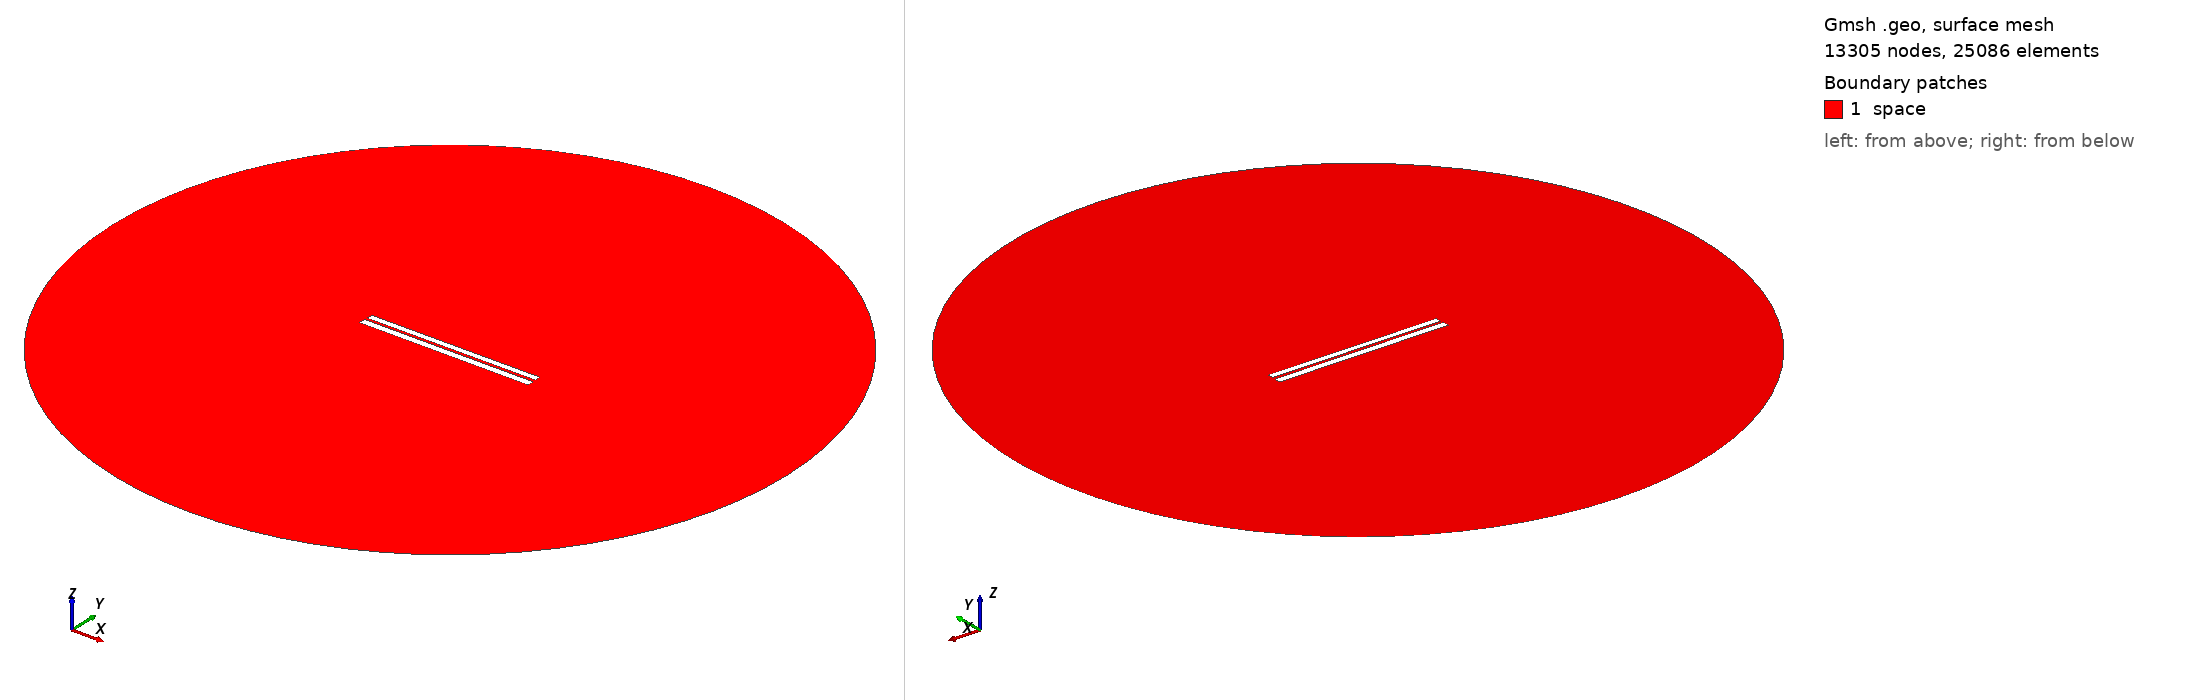

Gmsh geometry script, surface-meshed: 13305 nodes, 25086 surface elements. Boundary patches (legend numbers): 1 space. Left view from above one corner, right view from below the opposite corner. Legend entries are the model's physical surfaces. The drawing asked Gmsh for element sizes between 1% and 20% of the model's largest extent; the script's own settings can give other sizes.

=== 215.geo (drawn) ===
// Set the geometry kernel
SetFactory("OpenCASCADE");

//---------------------------------------
// Rectangles
//---------------------------------------

// Rectangle 1 (top)
Point(1) = {-49.78888888888889, 1.0166666666666666, 0, 1.0};
Point(2) = {49.78888888888889, 1.0166666666666666, 0, 1.0};
Point(3) = {49.78888888888889, 4.594444444444444, 0, 1.0};
Point(4) = {-49.78888888888889, 4.594444444444444, 0, 1.0};

Line(1) = {1, 2};
Line(2) = {2, 3};
Line(3) = {3, 4};
Line(4) = {4, 1};

Line Loop(1) = {1, 2, 3, 4};
Plane Surface(1) = {1};

Rotate { {0, 0, 1}, {0,  0.8055555555555556,  0}, 0.002 } {
  Surface{1};
}

// Rectangle 2 (bottom)
Point(5) = {-50,-0.8055555555555556, 0, 1.0};
Point(6) = { 50,-0.8055555555555556, 0, 1.0};
Point(7) = { 50,-4.805555555555555, 0, 1.0};
Point(8) = {-50,-4.805555555555555, 0, 1.0};

Line(5) = {5, 6};
Line(6) = {6, 7};
Line(7) = {7, 8};
Line(8) = {8, 5};

Line Loop(2) = {5, 6, 7, 8};
Plane Surface(2) = {2}; 


//---------------------------------------
// Circle
//---------------------------------------

// Define points
Point(9) = {0, 0, 0};        // Center
Point(10) = {200, 0, 0};     // Start point
Point(11) = {0, 200, 0};     // 90 degrees
Point(12) = {-200, 0, 0};    // 180 degrees
Point(13) = {0, -200, 0};    // 270 degrees

// Define circle arcs (each needs start, center, end)
Circle(9) = {10, 9, 11};
Circle(10) = {11, 9, 12};
Circle(11) = {12, 9, 13};
Circle(12) = {13, 9, 10};

// Define curve loop and surface if needed
Curve Loop(3) = {9, 10, 11, 12};
Surface(3) = {3};

// Subtract Rectangles from Circle
BooleanDifference{ Surface{3}; Delete; }{ Surface{1}; Surface{2}; Delete; }

//---------------------------------------
// Transfinite Lines and Surface
//---------------------------------------
r = 7;
Transfinite Line {1, 3} = 50*r Using Progression 1;
Transfinite Line {2, 4} = 2*r Using Progression 1;
Transfinite Line {5, 7} = 50*r Using Progression 1;
Transfinite Line {6, 8} = 2*r Using Progression 1;
Transfinite Line {9, 10, 11, 12} = 20 Using Progression 1;

//---------------------------------------
// Define Physical Groups
//---------------------------------------                

//--- Physical Curves
// Physical groups for boundaries
Physical Line("force_segment", 10) = {1};
Physical Line("upper_plate", 11) = {2, 3, 4};
Physical Line("lower_plate", 12) = {5, 6, 7, 8};
Physical Line("boundary", 20) = {9, 10, 11, 12};

//--- Physical Surfaces
Physical Surface("space", 30) = {3};

//---------------------------------------
// 6. Generate the Mesh
//---------------------------------------
Mesh 2;  // 2D mesh generation
